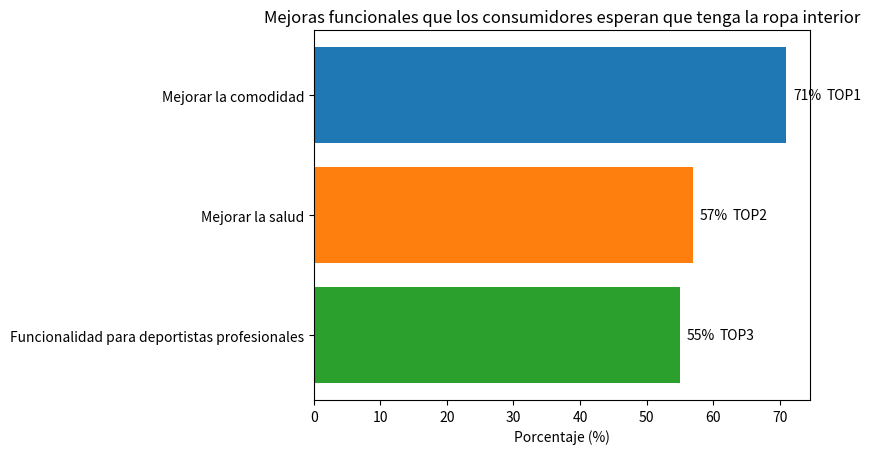

Write the Python code that produced this figure.
import matplotlib.pyplot as plt
import numpy as np

# Elementos de mejora funcional
caracteristicas = ["Mejorar la comodidad", "Mejorar la salud", "Funcionalidad para deportistas profesionales"]
# Datos de porcentaje correspondientes
porcentajes = [71, 57, 55]
# Se utiliza para mostrar información TOP en el gráfico, se configura según el índice aquí
tops = ["TOP1", "TOP2", "TOP3"]

# Establece la fuente para garantizar la visualización normal del español
plt.rcParams['axes.unicode_minus'] = False  # Resuelve el problema de que el signo menos se muestre como un cuadrado

y_pos = np.arange(len(caracteristicas))  # Posición en el eje y

# Crea un gráfico de barras horizontales
fig, ax = plt.subplots()
barras = ax.barh(y_pos, porcentajes, align='center', color=['#1f77b4', '#ff7f0e', '#2ca02c'])  # Establece colores, tratar de ser similar al estilo del ejemplo

# Agrega los valores de porcentaje al final de cada barra
for barra, porcentaje in zip(barras, porcentajes):
    longitud = barra.get_width()
    ax.text(longitud + 1,  # Coordenada x de la posición de visualización del número, se puede ajustar
            barra.get_y() + barra.get_height() / 2,  # Coordenada y de la posición de visualización del número, centrada
            f'{porcentaje}%',
            va='center')

# Agrega información TOP a la derecha de cada barra
for i, (barra, top) in enumerate(zip(barras, tops)):
    longitud = barra.get_width()
    ax.text(longitud + 6,  # Se puede ajustar según la situación real
            barra.get_y() + barra.get_height() / 2,
            top,
            va='center')

ax.set_yticks(y_pos)
ax.set_yticklabels(caracteristicas)
ax.invert_yaxis()  # Muestra el primer elemento funcional en la parte superior
ax.set_xlabel('Porcentaje (%)')
ax.set_title('Mejoras funcionales que los consumidores esperan que tenga la ropa interior')

plt.show()
